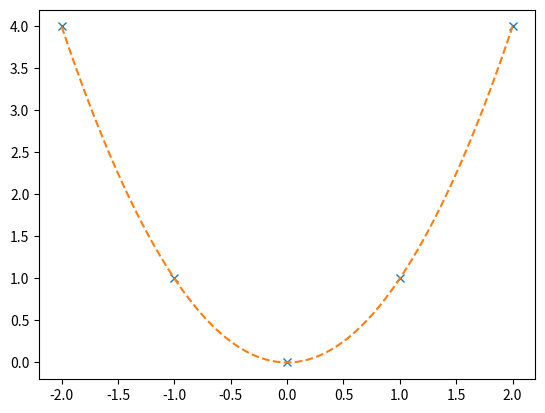

Reproduce this figure in Python.
"""
Create a combined plot of original data and polynomial fit using Pyplot.
Returns the list of plot objects created.
"""

__author__ = "Nate Ciemny"

import numpy
import matplotlib.pyplot as pyplot

def plot_data_with_fit(data, fit_curve, data_format='o', fit_format=''):
    """
    Create a combined scatter and curve plot for x-y data and its fit curve

    Parameters:
        data: 2-row array of x-y values
        fit_curve: 2-row array of x-y values, from fitted polynomial
        data_format: optional format string for data points
        fit_format: optional format string for fit curve

    Returns:
        List of Line2D plot objects
    """
    data_plot = pyplot.plot(data[0], data[1], data_format)
    fit_plot = pyplot.plot(fit_curve[0], fit_curve[1], fit_format)
    return data_plot + fit_plot

if __name__ == "__main__":
    data = numpy.array([[-2, -1, 0, 1, 2], [4, 1, 0, 1, 4]])
    x_values = numpy.linspace(-2, 2, 100)
    y_values = x_values ** 2
    fit_curve = numpy.vstack((x_values, y_values))

    combined_plot = plot_data_with_fit(data, fit_curve, data_format='x', fit_format='--')
    pyplot.show()
